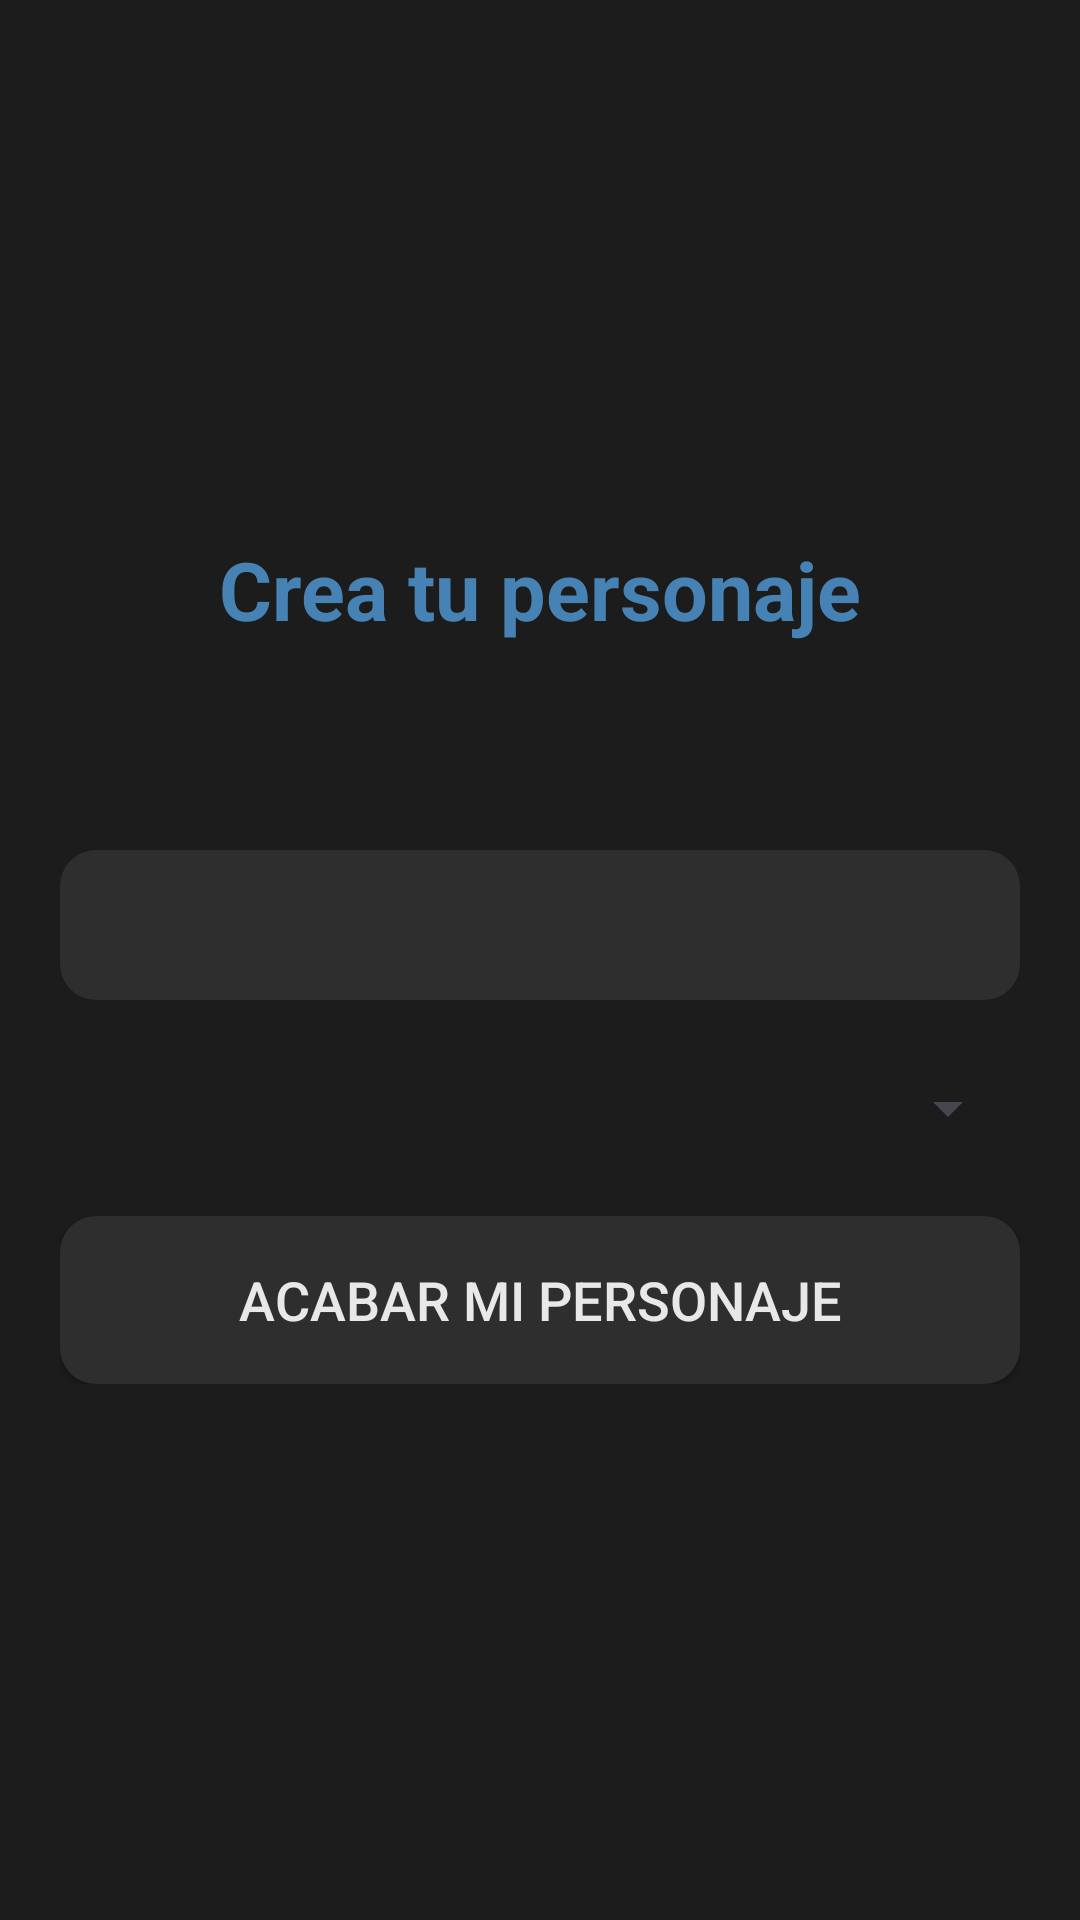

Reconstruct the res/layout file that produces this screen, plus the resources it refers to.
<!-- AndroidManifest.xml: application theme Theme.RPGDungeon -->
<!-- res/layout/fragment_character_creator.xml -->
<?xml version="1.0" encoding="utf-8"?>
<androidx.constraintlayout.widget.ConstraintLayout xmlns:android="http://schemas.android.com/apk/res/android"
    xmlns:tools="http://schemas.android.com/tools"
    xmlns:app="http://schemas.android.com/apk/res-auto"
    android:layout_width="match_parent"
    android:layout_height="match_parent"
    >

    <ScrollView
        android:layout_width="match_parent"
        android:layout_height="match_parent"
        app:layout_constraintBottom_toBottomOf="parent"
        app:layout_constraintEnd_toEndOf="parent"
        app:layout_constraintStart_toStartOf="parent"
        app:layout_constraintTop_toTopOf="parent">

        <LinearLayout
            android:layout_width="match_parent"
            android:layout_height="wrap_content"
            android:layout_gravity="center"
            android:orientation="vertical"
            android:padding="20dp">

            <TextView
                android:textColor="@color/MysticBlue"
                android:layout_width="match_parent"
                android:layout_height="match_parent"
                android:layout_marginBottom="45dp"
                android:gravity="center"
                android:text="Crea tu personaje"
                android:textSize="27sp"
                android:textStyle="bold">
            </TextView>

            <TextView
                android:id="@+id/loginStatus"
                android:layout_width="wrap_content"
                android:layout_height="wrap_content"
                android:layout_gravity="center"
                android:layout_marginTop="10dp"
                android:textColor="@color/BloodRed"
                android:textSize="16sp"
                android:visibility="gone" />

            <EditText
                android:background="@drawable/button_style"
                style="@style/EditTextStyle"
                android:id="@+id/creatorCharacterName"
                android:layout_width="match_parent"
                android:layout_height="50dp"
                android:layout_marginVertical="24dp"
                android:ems="10"
                android:textColorHint="@color/DarkGray"
                android:hint="Nombre del personaje"
                android:inputType="text"
                android:padding="10dp"
                android:textSize="16sp" />

            <Spinner
                android:id="@+id/spinnerClases"
                android:layout_width="match_parent"
                android:layout_height="wrap_content"
                >
            </Spinner>


            <Button
                android:background="@drawable/button_style"
                android:id="@+id/characterCreatorButtonCreate"
                android:layout_width="match_parent"
                android:layout_height="56dp"
                android:layout_marginTop="24dp"
                android:text="Acabar mi personaje"
                android:textSize="18sp" />


        </LinearLayout>
    </ScrollView>


</androidx.constraintlayout.widget.ConstraintLayout>
<!-- resources referenced by this layout -->
<resources>
  <color name="BloodRed">#A52A2A</color>
  <color name="DarkGray">#2E2E2E</color>
  <color name="MysticBlue">#4682B4</color>
  <!-- drawable button_style (drawable) -->
  <?xml version="1.0" encoding="utf-8"?>
  <shape xmlns:android="http://schemas.android.com/apk/res/android">
      <solid android:color="@color/DarkGray" />
      <corners android:radius="12dp" />
  </shape>
  <style name="EditTextStyle">
          <item name="android:background">@color/DarkGray</item> 
          
          <item name="android:textColor">@color/PaleWhite</item> 
          
          <item name="android:textColorHint">@color/MediumGray</item> 
          
          
          <item name="android:paddingStart">12dp</item>
          <item name="android:paddingEnd">12dp</item>
          <item name="android:paddingTop">8dp</item>
          <item name="android:paddingBottom">8dp</item>
      </style>
  <style name="Theme.RPGDungeon" parent="Base.Theme.RPGDungeon" />
  <color name="PaleWhite">#E8E8E8</color>
  <color name="MediumGray">#464646</color>
  <style name="Base.Theme.RPGDungeon" parent="Theme.Material3.DayNight.NoActionBar">
          <item name="colorPrimary">@color/DarkestGray</item>
          <item name="colorOnPrimary">@color/PaleWhite</item>
          <item name="colorSecondary">@color/EmeraldGreen</item>
          <item name="colorOnSecondary">@color/DarkGray</item>
          <item name="colorAccent">@color/BloodRed</item>
          <item name="android:colorBackground">@color/DarkestGray</item>
          <item name="android:navigationBarColor">@color/DarkGray</item>
          <item name="android:statusBarColor">@color/DarkGray</item>
          <item name="android:textColor">@color/PaleWhite</item>
      </style>
  <color name="DarkestGray">#1C1C1C</color>
  <color name="EmeraldGreen">#3CB371</color>
</resources>
